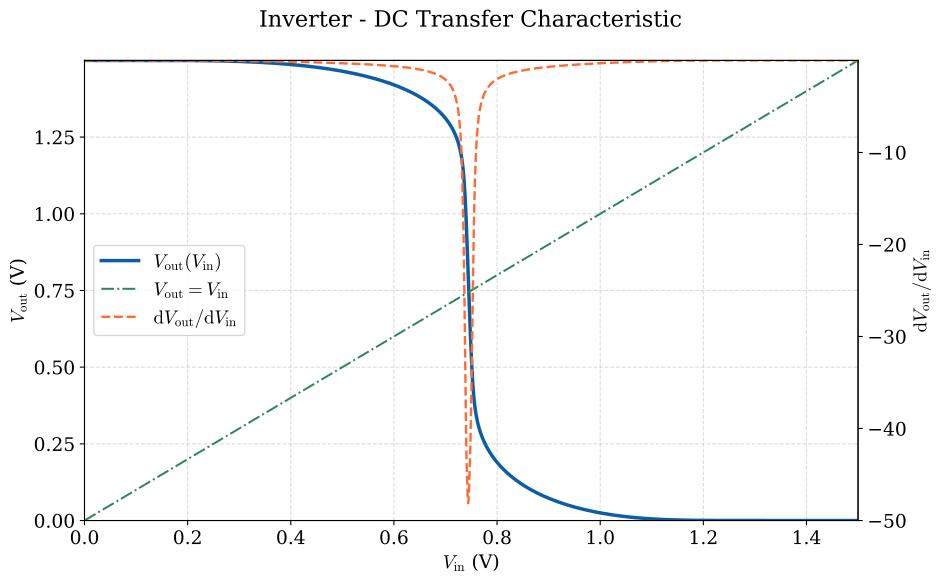

Source data for this figure (header and first rows):
vin, vout, dvout_dvin
0.000000000000000000e+00, 1.499998230000000099e+00, -2.000000010049518551e-05
1.000000000000000021e-03, 1.499998209999999998e+00, -1.500000007581547834e-05
2.000000000000000042e-03, 1.499998200000000059e+00, -1.500000007581547834e-05
3.000000000000000062e-03, 1.499998179999999959e+00, -1.999999994950485416e-05
4.000000000000000083e-03, 1.499998160000000080e+00, -1.999999994950485416e-05
5.000000000000000104e-03, 1.499998139999999980e+00, -2.000000006319169188e-05
6.000000000000000125e-03, 1.499998120000000101e+00, -1.999999994950485416e-05
7.000000000000000146e-03, 1.499998100000000001e+00, -2.000000006319169188e-05
8.000000000000000167e-03, 1.499998079999999900e+00, -2.499999993688106770e-05
8.999999999999999320e-03, 1.499998050000000083e+00, -2.500000005056790542e-05
1.000000000000000021e-02, 1.499998029999999982e+00, -1.999999994950485416e-05
1.099999999999999936e-02, 1.499998010000000104e+00, -2.500000005056790542e-05
1.200000000000000025e-02, 1.499997980000000064e+00, -2.999999992425728124e-05
1.299999999999999940e-02, 1.499997950000000024e+00, -2.500000016425474314e-05
1.400000000000000029e-02, 1.499997929999999924e+00, -2.499999982319422998e-05
1.499999999999999944e-02, 1.499997900000000106e+00, -3.000000003794411896e-05
1.600000000000000033e-02, 1.499997870000000066e+00, -3.000000003794411896e-05
1.700000000000000122e-02, 1.499997840000000027e+00, -3.000000015163095668e-05
1.799999999999999864e-02, 1.499997809999999987e+00, -2.999999992425728124e-05
1.899999999999999953e-02, 1.499997779999999947e+00, -3.500000002532033250e-05
2.000000000000000042e-02, 1.499997739999999968e+00, -3.499999991163349478e-05
2.100000000000000130e-02, 1.499997709999999929e+00, -3.500000013900717022e-05
2.199999999999999872e-02, 1.499997669999999950e+00, -3.999999989900970832e-05
2.299999999999999961e-02, 1.499997629999999971e+00, -3.500000002532033250e-05
2.400000000000000050e-02, 1.499997599999999931e+00, -3.500000002532033250e-05
2.500000000000000139e-02, 1.499997559999999952e+00, -4.000000012638338376e-05
2.599999999999999881e-02, 1.499997519999999973e+00, -4.499999977269908413e-05
2.699999999999999969e-02, 1.499997470000000055e+00, -4.500000000007275958e-05
2.800000000000000058e-02, 1.499997430000000076e+00, -4.500000000007275958e-05
2.900000000000000147e-02, 1.499997379999999936e+00, -4.500000011375959730e-05
2.999999999999999889e-02, 1.499997339999999957e+00, -4.499999977269908413e-05
3.099999999999999978e-02, 1.499997290000000039e+00, -5.000000010113581084e-05
3.200000000000000067e-02, 1.499997239999999898e+00, -5.499999997482518665e-05
3.300000000000000155e-02, 1.499997180000000041e+00, -5.499999997482518665e-05
3.400000000000000244e-02, 1.499997129999999901e+00, -5.499999997482518665e-05
3.500000000000000333e-02, 1.499997070000000043e+00, -5.499999997482518665e-05
3.599999999999999728e-02, 1.499997019999999903e+00, -5.499999997482518665e-05
3.699999999999999817e-02, 1.499996960000000046e+00, -5.999999996220140019e-05
3.799999999999999906e-02, 1.499996899999999966e+00, -6.500000006326445146e-05
3.899999999999999994e-02, 1.499996829999999948e+00, -6.499999994957761373e-05
4.000000000000000083e-02, 1.499996770000000090e+00, -6.499999994957761373e-05
4.100000000000000172e-02, 1.499996700000000072e+00, -7.000000005064066499e-05
4.200000000000000261e-02, 1.499996630000000053e+00, -7.499999992433004081e-05
4.299999999999999656e-02, 1.499996550000000095e+00, -7.500000003801687853e-05
4.399999999999999745e-02, 1.499996480000000076e+00, -7.500000003801687853e-05
4.499999999999999833e-02, 1.499996399999999896e+00, -8.000000013907992980e-05
4.599999999999999922e-02, 1.499996319999999939e+00, -8.000000002539309207e-05
4.700000000000000011e-02, 1.499996239999999981e+00, -8.499999989908246789e-05
4.800000000000000100e-02, 1.499996150000000084e+00, -9.000000000014551915e-05
4.900000000000000189e-02, 1.499996059999999964e+00, -9.000000000014551915e-05
5.000000000000000278e-02, 1.499995970000000067e+00, -9.499999998752173269e-05
5.099999999999999672e-02, 1.499995870000000009e+00, -9.500000010120857041e-05
5.199999999999999761e-02, 1.499995779999999890e+00, -9.999999997489794623e-05
5.299999999999999850e-02, 1.499995669999999892e+00, -1.049999999622741598e-04
5.399999999999999939e-02, 1.499995570000000056e+00, -1.049999999622741598e-04
5.500000000000000028e-02, 1.499995460000000058e+00, -1.099999999496503733e-04
5.600000000000000117e-02, 1.499995350000000061e+00, -1.150000000507134246e-04
5.700000000000000205e-02, 1.499995229999999902e+00, -1.200000000380896381e-04
5.800000000000000294e-02, 1.499995109999999965e+00, -1.199999999244028004e-04
5.899999999999999689e-02, 1.499994990000000028e+00, -1.250000000254658516e-04
... 1,441 more rows
